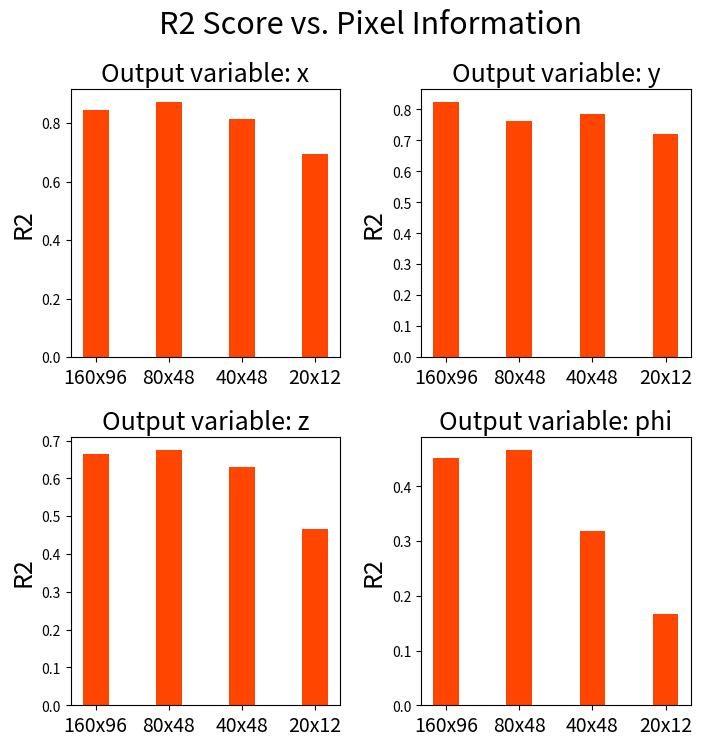

The matplotlib source for this figure:
import numpy as np
import matplotlib.pyplot as plt


def pixelinfo():
    x_r2 = [0.8445, 0.8716, 0.8140, 0.6943]
    y_r2 = [0.824, 0.763, 0.7857, 0.7199]
    z_r2 = [0.6652, 0.6745, 0.6298, 0.466]
    phi_r2 = [0.4508, 0.4659, 0.3184, 0.1667]

    fig, axs = plt.subplots(2, 2, figsize=(8, 8))
    labels = ['160x96', '80x48', '40x48', '20x12']
    x = np.arange(len(labels))  # the label locations
    width = 0.35  # the width of the bars

    axs[0, 0].bar(x, x_r2, width, color='orangered')
    axs[0, 0].set_title('Output variable: x', fontsize=18)
    axs[0, 0].set_ylabel('R2', fontsize=18)
    axs[0, 0].set_xticks(x)
    axs[0, 0].set_xticklabels(labels)
    axs[0, 0].tick_params(axis='x', labelsize=14)

    axs[1, 0].bar(x, z_r2, width, color='orangered')
    axs[1, 0].set_title('Output variable: z', fontsize=18)
    axs[1, 0].set_ylabel('R2', fontsize=18)
    axs[1, 0].set_xticks(x)
    axs[1, 0].set_xticklabels(labels)
    axs[1, 0].tick_params(axis='x', labelsize=14)

    axs[0, 1].bar(x, y_r2, width, color='orangered')
    axs[0, 1].set_title('Output variable: y', fontsize=18)
    axs[0, 1].set_ylabel('R2', fontsize=18)
    axs[0, 1].set_xticks(x)
    axs[0, 1].set_xticklabels(labels)
    axs[0, 1].tick_params(axis='x', labelsize=14)

    axs[1, 1].bar(x, phi_r2, width, color='orangered')
    axs[1, 1].set_title('Output variable: phi', fontsize=18)
    axs[1, 1].set_ylabel('R2', fontsize=18)
    axs[1, 1].set_xticks(x)
    axs[1, 1].set_xticklabels(labels)
    axs[1, 1].tick_params(axis='x', labelsize=14)

    plt.subplots_adjust(hspace=0.3, wspace=0.3)
    plt.suptitle('R2 Score vs. Pixel Information', fontsize=22)
    plt.savefig("barplotpixinfo.png")
    plt.show()


def strategy():
    x_r2 = [0.4977, 0.778, 0.788, 0.6167]
    y_r2 = [0.3127, 0.8083, 0.7604, 0.7098]
    z_r2 = [0.275, 0.5619, 0.5859, 0.4117]
    phi_r2 = [0.1569, 0.2637, 0.2421, 0.1502]

    fig, axs = plt.subplots(2, 2, figsize=(10, 10))
    labels = ['Cropping', 'NN', 'Bilinear', 'Foveation']
    x = np.arange(len(labels))  # the label locations
    width = 0.35  # the width of the bars

    axs[0, 0].bar(x, x_r2, width, color='orangered')
    axs[0, 0].set_title('Output variable: x', fontsize=18)
    axs[0, 0].set_ylabel('R2', fontsize=18)
    axs[0, 0].set_xticks(x)
    axs[0, 0].set_xticklabels(labels)
    axs[0, 0].tick_params(axis='x', labelsize=14)

    axs[1, 0].bar(x, z_r2, width, color='orangered')
    axs[1, 0].set_title('Output variable: z', fontsize=18)
    axs[1, 0].set_ylabel('R2', fontsize=18)
    axs[1, 0].set_xticks(x)
    axs[1, 0].set_xticklabels(labels)
    axs[1, 0].tick_params(axis='x', labelsize=14)

    axs[0, 1].bar(x, y_r2, width, color='orangered')
    axs[0, 1].set_title('Output variable: y', fontsize=18)
    axs[0, 1].set_ylabel('R2', fontsize=18)
    axs[0, 1].set_xticks(x)
    axs[0, 1].set_xticklabels(labels)
    axs[0, 1].tick_params(axis='x', labelsize=14)

    axs[1, 1].bar(x, phi_r2, width, color='orangered')
    axs[1, 1].set_title('Output variable: phi', fontsize=18)
    axs[1, 1].set_ylabel('R2', fontsize=18)
    axs[1, 1].set_xticks(x)
    axs[1, 1].set_xticklabels(labels)
    axs[1, 1].tick_params(axis='x', labelsize=14)

    plt.subplots_adjust(hspace=0.3, wspace=0.3)
    plt.suptitle('R2 Score vs. Resize Strategy', fontsize=22)
    plt.savefig("barplotstrategy.png")
    plt.show()


def main():
    pixelinfo()
    #strategy()


if __name__ == '__main__':
    main()
